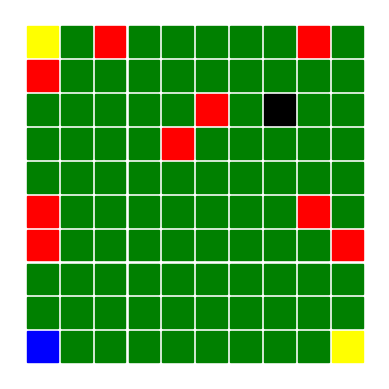

Here is the Python script that generated this plot:

import numpy as np
import matplotlib.pyplot as plt
import matplotlib.patches as patches
import matplotlib.collections as coll
import argparse
import time
import sys


def drawWorld(map_size=5, agent_loc=(0,0), obstacle_loc_lst=[(3,3)],optimal_exit=(1,1),maze_exits_suboptimal=[(4,4)], pause = 2):
    '''
    :param map_size: map will be nXn squares
    :param agent_loc: a pair of coordinates (x,y)
    :param obstacle_loc_lst: list of tuples [(x1,y1),...,(x2,y2)]
    :param pause in seconds
    :maze_exits_suboptimal: list suboptimal exits
    :optimal_exit: tuple (x,y)
    :return: plotted map.
    '''
    wid = 1
    hei = 1
    nrows = map_size
    ncols = map_size
    inbetween = 0.1

    xx = np.arange(0, ncols, (wid+inbetween))
    yy = np.arange(0, nrows, (hei+inbetween))

    fig = plt.figure()
    ax = plt.subplot(111, aspect='equal')

    pat = []
    for idx1, xi in enumerate(xx):
        for idx2,yi in enumerate(yy):
            if (idx1,idx2) == agent_loc:
                sq = patches.Rectangle((xi, yi), wid, hei, fill=True, color="blue")

            elif (idx1,idx2) in obstacle_loc_lst:
                sq = patches.Rectangle((xi, yi), wid, hei, fill=True, color="red")
            elif (idx1,idx2) == optimal_exit:
                sq = patches.Rectangle((xi, yi), wid, hei, fill=True, color="black")
            elif (idx1,idx2)  in maze_exits_suboptimal:
                sq = patches.Rectangle((xi, yi), wid, hei, fill=True, color="yellow")
            else:
                sq = patches.Rectangle((xi, yi), wid, hei, fill=True, color="green")
            ax.add_patch(sq)

    pc = coll.PatchCollection(pat)
    ax.add_collection(pc)
    ax.relim()
    ax.autoscale_view()
    plt.axis('off')
    plt.show(block=False)
    plt.pause(pause)
    #plt.savefig('test.png', dpi=90)




class Parameters():
    def __init__(self):
        self.mapSize = 10


if __name__ == "__main__":
    map_s = 10
    agent_loc= (0,0)
    obstacle_loc_lst = [(0,3),(0,4),(9,3),(8,4),(4,6),(5,7),(2,9),(0,8),(8,9)]
    optimal_exit = (7,7)
    maze_exits_suboptimal = [(9,0), (0,9)]
    pause = 10 #seconds

    drawWorld(map_size=map_s, agent_loc=agent_loc, obstacle_loc_lst=obstacle_loc_lst,optimal_exit=optimal_exit,maze_exits_suboptimal=maze_exits_suboptimal, pause = pause)
